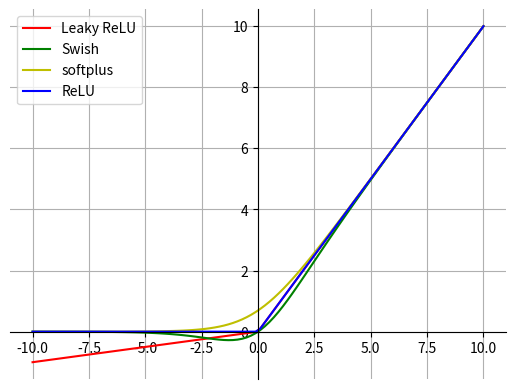

Source code (Python):
# relu 各函数对比
import math
import matplotlib.pyplot as plt
import numpy as np

def sigmoid(x):
    return 1.0/(1.0 + np.exp(-x))

def relu(x, a):
    return np.maximum(0,x)+a*np.minimum(0,x)

def softplus(x):
    return np.log(1+np.exp(x))

x = np.linspace(-10, 10, 100)

# 设置坐标轴
ax = plt.gca()
ax.spines['top'].set_color('none')
ax.spines['right'].set_color('none')
ax.xaxis.set_ticks_position('bottom')
ax.spines['bottom'].set_position(('data',0))
ax.yaxis.set_ticks_position('left')
ax.spines['left'].set_position(('data',0))

plt.grid(True)
plt.plot(x, relu(x, 0.1), "r", label="Leaky ReLU")
plt.plot(x, x*sigmoid(1*x), "g", label="Swish")
plt.plot(x, softplus(x), "y", label="softplus")
plt.plot(x, relu(x, 0), "b", label="ReLU")
plt.legend()
plt.show()
